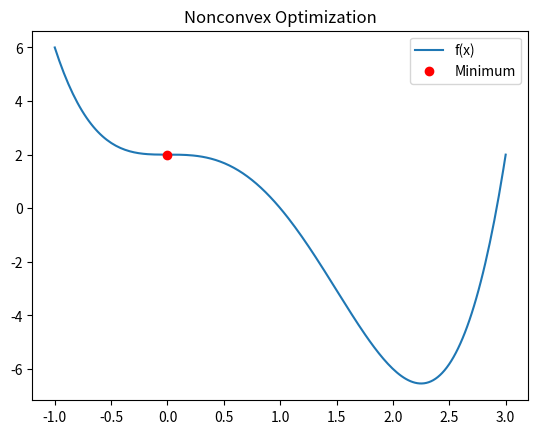

Source code (Python):
"""
Nonconvex optimization: minimize f(x) = x^4 - 3x^3 + 2
"""
import numpy as np
import matplotlib.pyplot as plt

def f(x):
    return x**4 - 3*x**3 + 2

def df(x):
    return 4*x**3 - 9*x**2

def gradient_descent(x0, lr=0.01, tol=1e-6, max_iter=1000):
    x = x0
    for i in range(max_iter):
        x_new = x - lr*df(x)
        if abs(x_new - x) < tol:
            return x_new
        x = x_new
    return x

x = np.linspace(-1, 3, 200)
y = f(x)
plt.plot(x, y, label='f(x)')
min_x = gradient_descent(0.0)
plt.plot(min_x, f(min_x), 'ro', label='Minimum')
plt.legend()
plt.title('Nonconvex Optimization')
plt.show()
